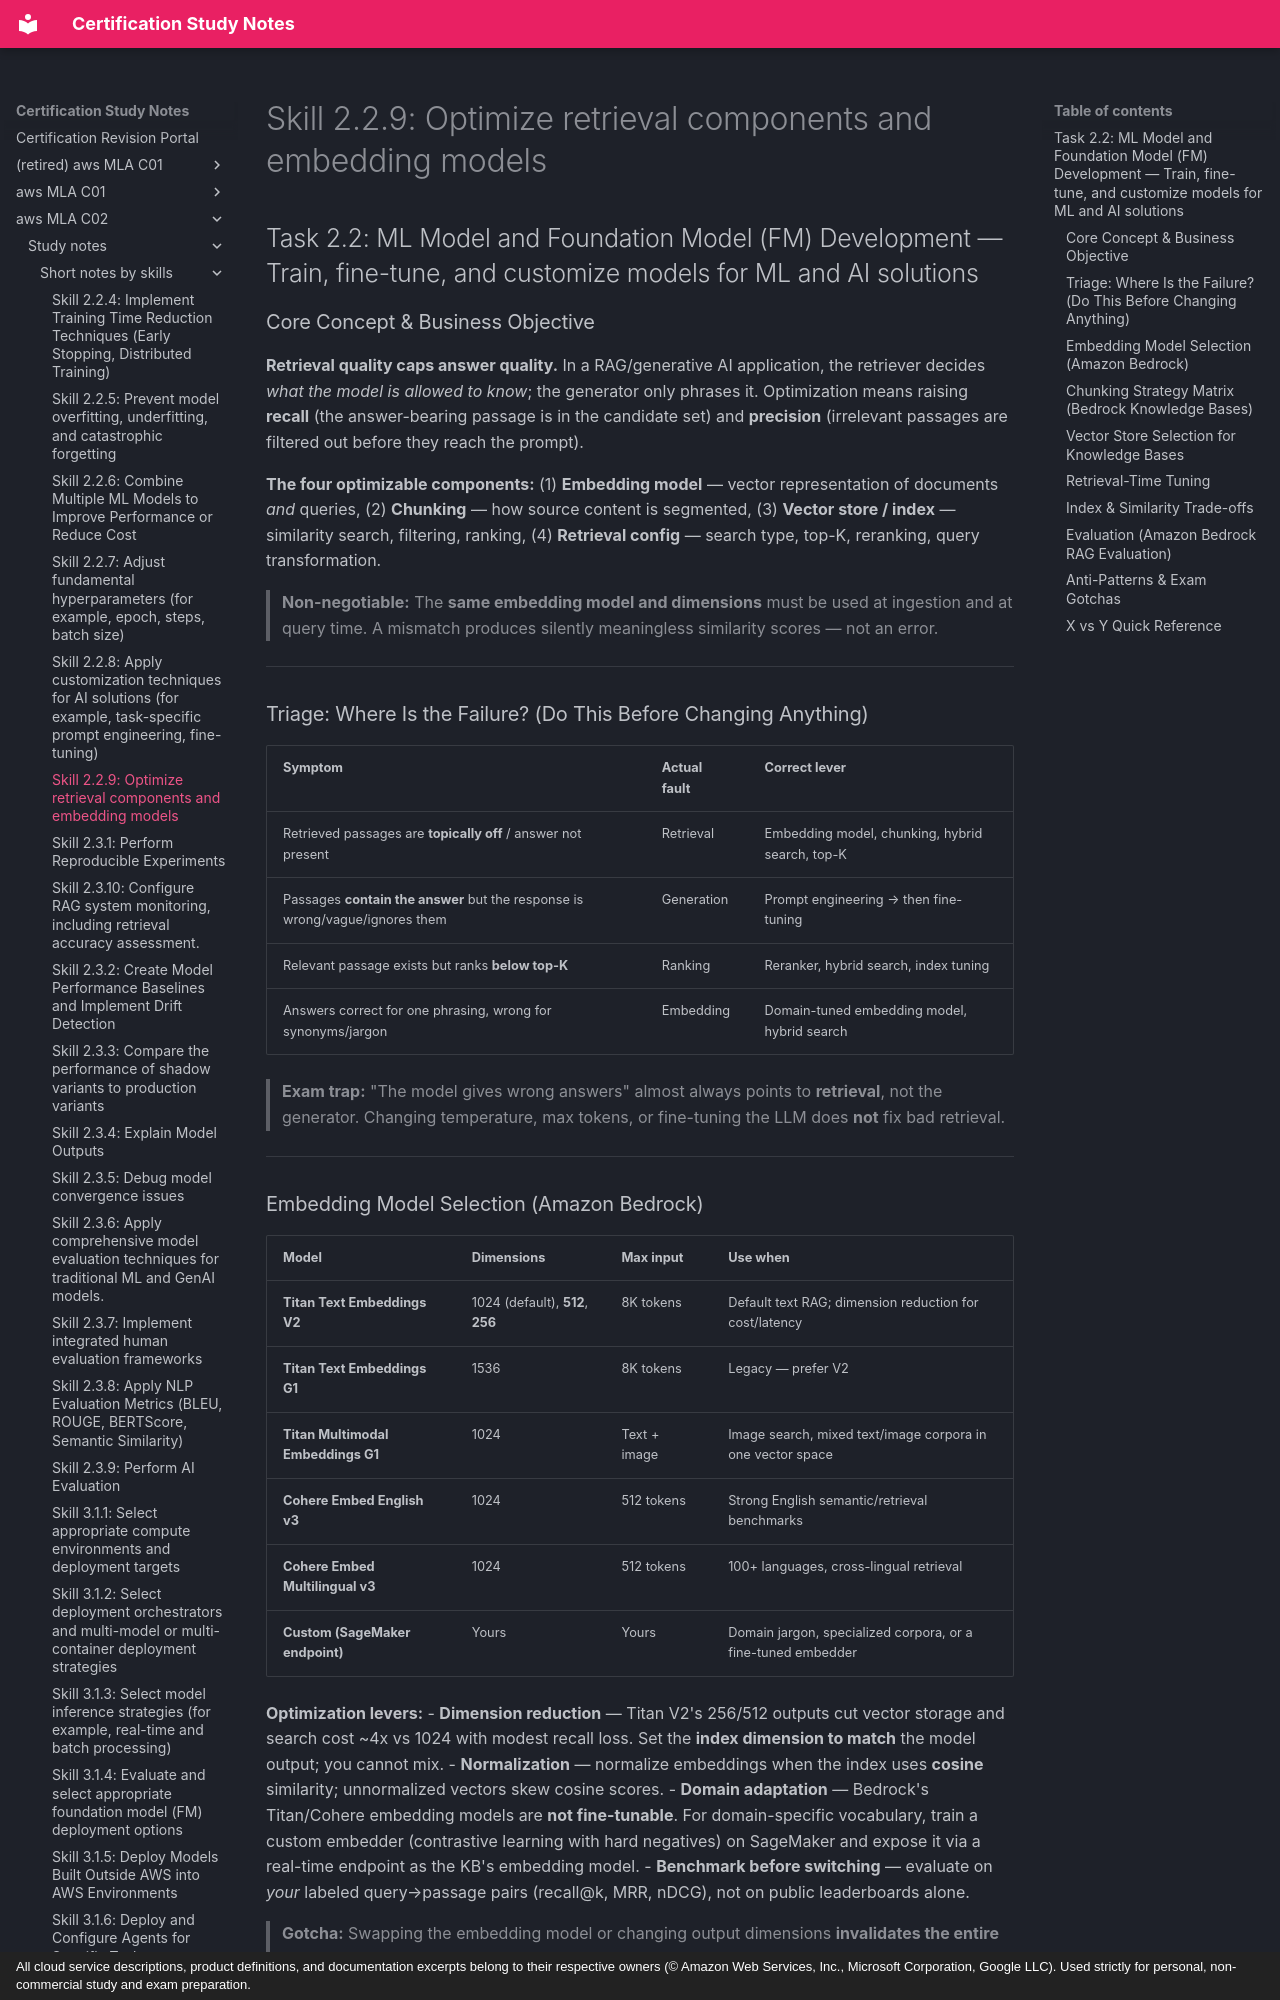

repository: monitus2022/cert_study_notes · page: aws_MLA_C02/study_notes/short_notes_by_skills/2.2.9/index.html · generator: mkdocs · copyright: All cloud service descriptions, product definitions, and documentation excerpts belong to their respective owners (© Amazon Web Services, Inc., Microsoft Corporation, Google LLC). Used strictly for personal, non-commercial study and exam preparation.

# Skill 2.2.9: Optimize retrieval components and embedding models
## Task 2.2: ML Model and Foundation Model (FM) Development — Train, fine-tune, and customize models for ML and AI solutions

### Core Concept & Business Objective
**Retrieval quality caps answer quality.** In a RAG/generative AI application, the retriever decides *what the model is allowed to know*; the generator only phrases it. Optimization means raising **recall** (the answer-bearing passage is in the candidate set) and **precision** (irrelevant passages are filtered out before they reach the prompt).

**The four optimizable components:** (1) **Embedding model** — vector representation of documents *and* queries, (2) **Chunking** — how source content is segmented, (3) **Vector store / index** — similarity search, filtering, ranking, (4) **Retrieval config** — search type, top-K, reranking, query transformation.

> **Non-negotiable:** The **same embedding model and dimensions** must be used at ingestion and at query time. A mismatch produces silently meaningless similarity scores — not an error.

---

### Triage: Where Is the Failure? (Do This Before Changing Anything)
| Symptom | Actual fault | Correct lever |
|---|---|---|
| Retrieved passages are **topically off** / answer not present | Retrieval | Embedding model, chunking, hybrid search, top-K |
| Passages **contain the answer** but the response is wrong/vague/ignores them | Generation | Prompt engineering → then fine-tuning |
| Relevant passage exists but ranks **below top-K** | Ranking | Reranker, hybrid search, index tuning |
| Answers correct for one phrasing, wrong for synonyms/jargon | Embedding | Domain-tuned embedding model, hybrid search |

> **Exam trap:** "The model gives wrong answers" almost always points to **retrieval**, not the generator. Changing temperature, max tokens, or fine-tuning the LLM does **not** fix bad retrieval.

---

### Embedding Model Selection (Amazon Bedrock)
| Model | Dimensions | Max input | Use when |
|---|---|---|---|
| **Titan Text Embeddings V2** | 1024 (default), **512**, **256** | 8K tokens | Default text RAG; dimension reduction for cost/latency |
| **Titan Text Embeddings G1** | 1536 | 8K tokens | Legacy — prefer V2 |
| **Titan Multimodal Embeddings G1** | 1024 | Text + image | Image search, mixed text/image corpora in one vector space |
| **Cohere Embed English v3** | 1024 | 512 tokens | Strong English semantic/retrieval benchmarks |
| **Cohere Embed Multilingual v3** | 1024 | 512 tokens | 100+ languages, cross-lingual retrieval |
| **Custom (SageMaker endpoint)** | Yours | Yours | Domain jargon, specialized corpora, or a fine-tuned embedder |

**Optimization levers:**
- **Dimension reduction** — Titan V2's 256/512 outputs cut vector storage and search cost ~4x vs 1024 with modest recall loss. Set the **index dimension to match** the model output; you cannot mix.
- **Normalization** — normalize embeddings when the index uses **cosine** similarity; unnormalized vectors skew cosine scores.
- **Domain adaptation** — Bedrock's Titan/Cohere embedding models are **not fine-tunable**. For domain-specific vocabulary, train a custom embedder (contrastive learning with hard negatives) on SageMaker and expose it via a real-time endpoint as the KB's embedding model.
- **Benchmark before switching** — evaluate on *your* labeled query→passage pairs (recall@k, MRR, nDCG), not on public leaderboards alone.

> **Gotcha:** Swapping the embedding model or changing output dimensions **invalidates the entire vector index**. A full re-chunk + re-embed + re-sync of every data source is mandatory.

---
